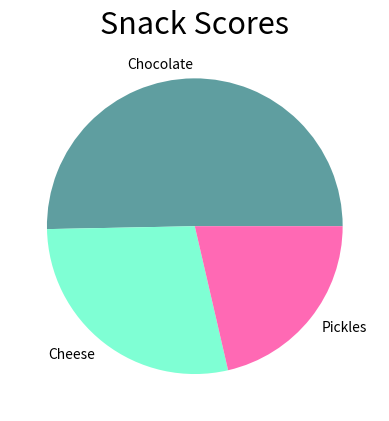

Recreate this plot in Python.
import matplotlib.pyplot as plt

snack_scores = [80,45,34]

slice_labels = ["Chocolate", "Cheese", "Pickles"]

colors = ["#5F9EA0","#7FFFD4","#FF69B4"]

plt.pie(snack_scores, labels=slice_labels, colors=colors)

plt.title("Snack Scores", fontsize=22)

plt.savefig("snack_scores.png")